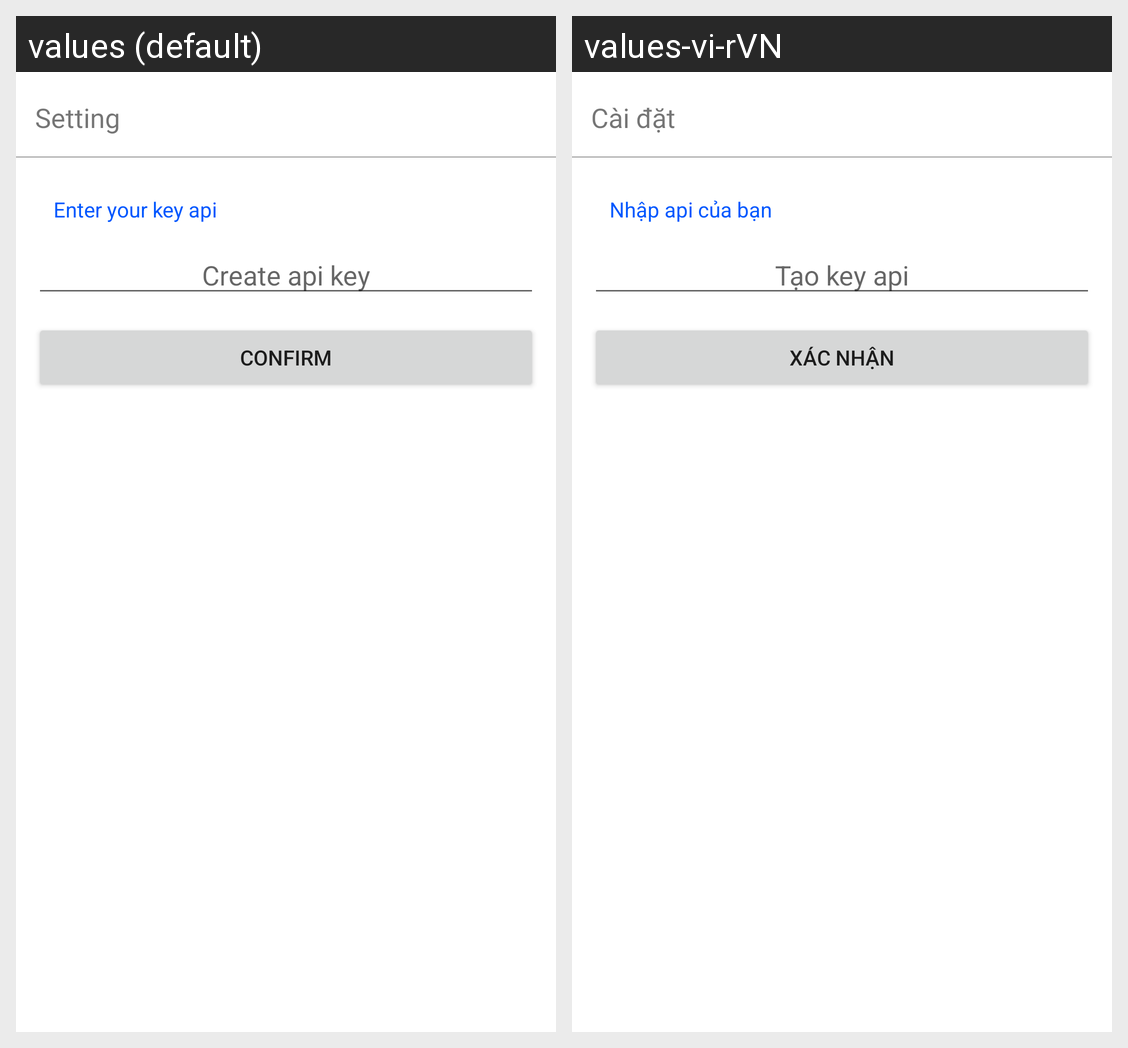

The same Android screen rendered under two of its app's locales, left to right. List the strings drawn on it with the default value and each locale's translation.
Android screen res/layout/fragment_create_api.xml rendered under 2 locales, left to right: values (default), values-vi-rVN. Device: Nexus 5 (rendered at 1080×1920; each locale shown at half size, 540×960, under a caption strip naming it); theme Theme.YoutubePlayer3.
Strings drawn on this screen, with the default value and each locale's value (text and hints the layout hard-codes, and strings that could not be matched under every locale, appear in the picture but are not listed):

setting
  values: Setting
  values-vi-rVN: Cài đặt

enter_your_key_api
  values: Enter your key api
  values-vi-rVN: Nhập api của bạn

create_api_key
  values: Create api key
  values-vi-rVN: Tạo key api

confirm
  values: Confirm
  values-vi-rVN: Xác nhận
